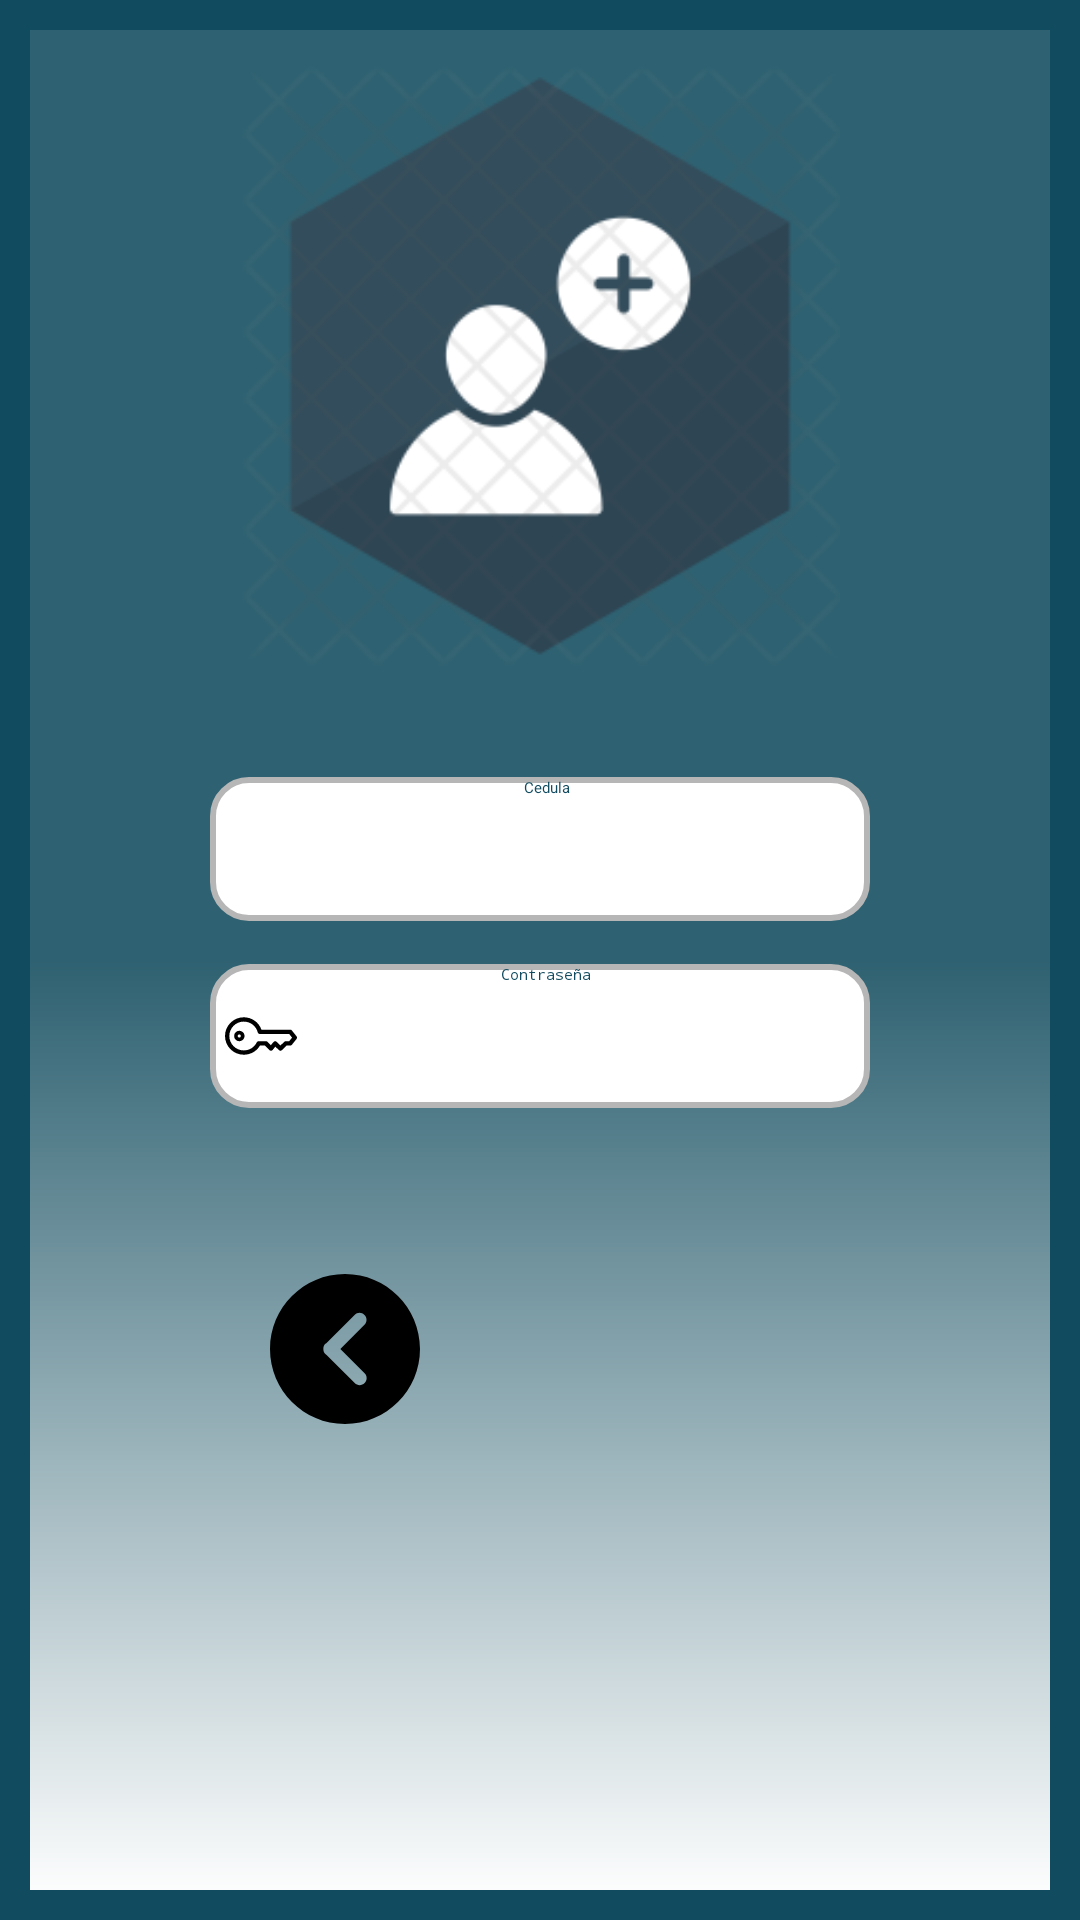

Produce the Android XML layout that renders to this screen, including the resource entries it uses.
<!-- AndroidManifest.xml: activity theme Theme.Lab6SQLite.NoActionBar -->
<!-- res/layout/activity_crear_usuario.xml -->
<?xml version="1.0" encoding="utf-8"?>
<androidx.constraintlayout.widget.ConstraintLayout
        xmlns:android="http://schemas.android.com/apk/res/android"
        xmlns:tools="http://schemas.android.com/tools"
        xmlns:app="http://schemas.android.com/apk/res-auto"
        android:layout_width="match_parent"
        android:layout_height="match_parent"
        tools:context=".ui.view.CrearUsuarioActivity"
        android:background="@drawable/fondo_crear_usuario"
>
    <ImageView
            android:id="@+id/imagenCrear"
            android:src="@drawable/adduserbig"

            android:background="@android:color/transparent"
            android:backgroundTint="@color/white"

            android:layout_width="200dp"
            android:layout_height="200dp"
            app:layout_constraintVertical_bias="0.05"

            app:layout_constraintTop_toTopOf="parent"
            app:layout_constraintBottom_toBottomOf="parent"
            app:layout_constraintStart_toStartOf="parent"
            app:layout_constraintEnd_toEndOf="parent"
    />

    <EditText
            android:id="@+id/usernameNew"

            android:inputType="text"
            android:hint="Cedula"
            android:textColorHint="@color/azulOceanoVerde"
            android:textAlignment="center"
            android:background="@drawable/design"

            android:layout_width="0dp"
            android:layout_height="48dp"

            android:layout_marginStart="70dp"
            android:layout_marginEnd="70dp"
            app:layout_constraintVertical_bias="0.1"
            android:paddingStart="5dp"

            android:drawableStart="@drawable/icon_person"
            android:drawablePadding="-25dp"
            tools:ignore="RtlSymmetry"

            app:layout_constraintTop_toBottomOf="@+id/imagenCrear"
            app:layout_constraintBottom_toBottomOf="parent"
            app:layout_constraintStart_toStartOf="parent"
            app:layout_constraintEnd_toEndOf="parent"
    />

    <EditText
            android:id="@+id/passwordNew"

            android:layout_width="0dp"
            android:layout_height="48dp"

            android:inputType="textPassword"
            android:background="@drawable/design"
            android:textColor="@color/black"
            android:hint="Contraseña"
            android:textColorHint="@color/azulOceanoVerde"

            android:layout_marginStart="70dp"
            android:layout_marginEnd="70dp"
            app:layout_constraintVertical_bias="0.05"

            app:layout_constraintTop_toBottomOf="@+id/usernameNew"
            app:layout_constraintBottom_toBottomOf="parent"
            app:layout_constraintStart_toStartOf="parent"
            app:layout_constraintEnd_toEndOf="parent"

            android:textAlignment="center"
            android:paddingStart="5dp"
            android:drawableStart="@drawable/key_icon"
            android:drawablePadding="-25dp"
            tools:ignore="RtlSymmetry"/>

    <TextView
            android:id="@+id/textErrorCamposVacios"
            android:text="Ambos campos son requeridos"
            android:textColor="#F44336"
            android:textAlignment="center"
            android:textStyle="bold|italic"
            android:textSize="16sp"

            android:visibility="gone"
            tools:visibility="visible"

            android:layout_width="0dp"
            android:layout_height="25dp"

            android:layout_marginStart="70dp"
            android:layout_marginEnd="70dp"
            app:layout_constraintVertical_bias="0.1"

            app:layout_constraintTop_toBottomOf="@+id/passwordNew"
            app:layout_constraintBottom_toBottomOf="parent"
            app:layout_constraintEnd_toEndOf="parent"
            app:layout_constraintStart_toStartOf="parent"
    />

    <TextView
            android:id="@+id/textErrorUsurioYaCreado"

            android:text="Cédula ya en uso"
            android:textColor="#F44336"
            android:textAlignment="center"
            android:textStyle="bold|italic"
            android:textSize="16sp"

            android:visibility="gone"
            tools:visibility="visible"

            android:layout_width="0dp"
            android:layout_height="25dp"

            android:layout_marginStart="70dp"
            android:layout_marginEnd="70dp"
            app:layout_constraintVertical_bias="0.1"

            app:layout_constraintTop_toBottomOf="@+id/passwordNew"
            app:layout_constraintBottom_toBottomOf="parent"
            app:layout_constraintEnd_toEndOf="parent"
            app:layout_constraintStart_toStartOf="parent"
    />

    <ImageButton
            android:id="@+id/irAtras"

            android:background="@android:color/transparent"
            android:backgroundTint="@color/white"

            android:layout_width="0dp"
            android:layout_height="50dp"

            android:layout_marginStart="50dp"
            app:layout_constraintVertical_bias="0.25"

            android:src="@drawable/go_back"
            android:scaleType="fitCenter"
            android:contentDescription="Ir atrás"

            app:layout_constraintTop_toBottomOf="@+id/passwordNew"
            app:layout_constraintBottom_toBottomOf="parent"
            app:layout_constraintEnd_toStartOf="@+id/insertarUsuario"
            app:layout_constraintStart_toStartOf="parent"
    />

    <ImageButton
            android:id="@+id/insertarUsuario"

            android:background="@android:color/transparent"
            android:backgroundTint="@color/white"

            android:layout_width="0dp"
            android:layout_height="50dp"

            android:layout_marginEnd="50dp"
            app:layout_constraintVertical_bias="0.25"

            android:scaleType="fitCenter"
            android:src="@drawable/adduser"
            android:contentDescription="Añadir Usuario"

            app:layout_constraintTop_toBottomOf="@+id/passwordNew"
            app:layout_constraintBottom_toBottomOf="parent"
            app:layout_constraintStart_toEndOf="@id/irAtras"
            app:layout_constraintEnd_toEndOf="parent"
    />

</androidx.constraintlayout.widget.ConstraintLayout>
<!-- resources referenced by this layout -->
<resources>
  <color name="azulOceanoVerde">#114b5f</color>
  <color name="black">#FF000000</color>
  <color name="white">#FFFFFFFF</color>
  <!-- drawable adduserbig: png bitmap (drawable, 37901 bytes) -->
  <!-- drawable design (drawable) -->
  <?xml version="1.0" encoding="utf-8"?>
  <shape xmlns:android="http://schemas.android.com/apk/res/android"
         android:shape="rectangle"
         android:padding="10dp">
  
      <solid android:color="#FFFFFF" />
      <stroke android:width="2dp" android:color="#B6B6B6"/>
      <corners
              android:bottomRightRadius="12dp"
              android:bottomLeftRadius="12dp"
              android:topLeftRadius="12dp"
              android:topRightRadius="12dp"
              android:color="#B6B6B6"
      />
  </shape>
  <!-- drawable fondo_crear_usuario (drawable) -->
  <?xml version="1.0" encoding="utf-8"?>
  <shape xmlns:android="http://schemas.android.com/apk/res/android"
         android:shape="rectangle"
         android:padding="10dp">
  
      <gradient android:angle="270"
                android:centerColor="@color/grisBonito"
                android:endColor="@color/white"
                android:startColor="@color/grisBonito"
                android:type="linear"/>
      <stroke android:width="10dp" android:color="@color/azulOceanoVerde"/>
  
  </shape>
  <!-- drawable go_back (drawable-v24) -->
  <vector xmlns:android="http://schemas.android.com/apk/res/android"
      android:width="24dp"
      android:height="24dp"
      android:viewportWidth="300.003"
      android:viewportHeight="300.003">
    <path
        android:fillColor="#FF000000"
        android:pathData="M150,0C67.159,0 0.001,67.159 0.001,150c0,82.838 67.157,150.003 149.997,150.003S300.002,232.838 300.002,150C300.002,67.159 232.839,0 150,0zM189.226,218.202c-2.736,2.734 -6.321,4.101 -9.902,4.101c-3.582,0 -7.169,-1.367 -9.902,-4.103l-56.295,-56.292c-0.838,-0.537 -1.639,-1.154 -2.368,-1.886c-2.796,-2.799 -4.145,-6.479 -4.077,-10.144c-0.065,-3.667 1.281,-7.35 4.077,-10.146c0.734,-0.731 1.53,-1.349 2.368,-1.886l56.043,-56.043c5.47,-5.465 14.34,-5.467 19.808,0.003c5.47,5.467 5.47,14.335 0,19.808l-48.265,48.265l48.514,48.516C194.695,203.864 194.695,212.732 189.226,218.202z"/>
  </vector>
  <!-- drawable key_icon (drawable-v24) -->
  <vector xmlns:android="http://schemas.android.com/apk/res/android"
      android:width="24dp"
      android:height="24dp"
      android:viewportWidth="299.32"
      android:viewportHeight="299.32">
    <path
        android:fillColor="#FF000000"
        android:pathData="M59.52,128.087c-11.895,0 -21.572,9.678 -21.572,21.573s9.678,21.573 21.572,21.573s21.572,-9.678 21.572,-21.573S71.414,128.087 59.52,128.087zM59.52,156.233c-3.624,0 -6.572,-2.949 -6.572,-6.573s2.948,-6.573 6.572,-6.573s6.572,2.949 6.572,6.573S63.144,156.233 59.52,156.233z"/>
    <path
        android:fillColor="#FF000000"
        android:pathData="M297.349,150.704l-19.257,-24.072c-1.708,-2.135 -4.294,-3.378 -7.028,-3.378H151.472c-10.746,-30.638 -40.05,-51.476 -73.591,-51.476C34.938,71.778 0,106.716 0,149.66s34.938,77.882 77.881,77.882c28.516,0 53.866,-14.475 67.487,-38.145h21.145l18.085,18.731c1.79,1.855 4.297,2.841 6.865,2.74c2.575,-0.112 4.979,-1.323 6.602,-3.326l11.169,-13.782l14.784,14.534c3.48,3.422 9.056,3.445 12.564,0.053l19.604,-18.95h14.878c2.734,0 5.32,-1.243 7.028,-3.378l19.257,-24.071C299.978,158.662 299.978,153.991 297.349,150.704zM266.738,171.397h-14.191c-2.334,0 -4.577,0.907 -6.255,2.529l-15.912,15.381l-15.593,-15.329c-1.811,-1.778 -4.28,-2.706 -6.817,-2.568c-2.533,0.144 -4.888,1.349 -6.484,3.32l-11.003,13.578l-13.675,-14.163c-1.696,-1.756 -4.033,-2.749 -6.475,-2.749H139.94c-3.465,0 -6.622,1.989 -8.118,5.115c-9.751,20.374 -30.42,33.03 -53.941,33.03C44.862,209.542 18,182.679 18,149.66s26.862,-59.882 59.881,-59.882c27.695,0 51.613,18.362 58.167,44.653c0.999,4.009 4.601,6.823 8.732,6.823h121.957l12.058,15.072L266.738,171.397z"/>
  </vector>
  <color name="grisBonito">#2e6171</color>
</resources>
